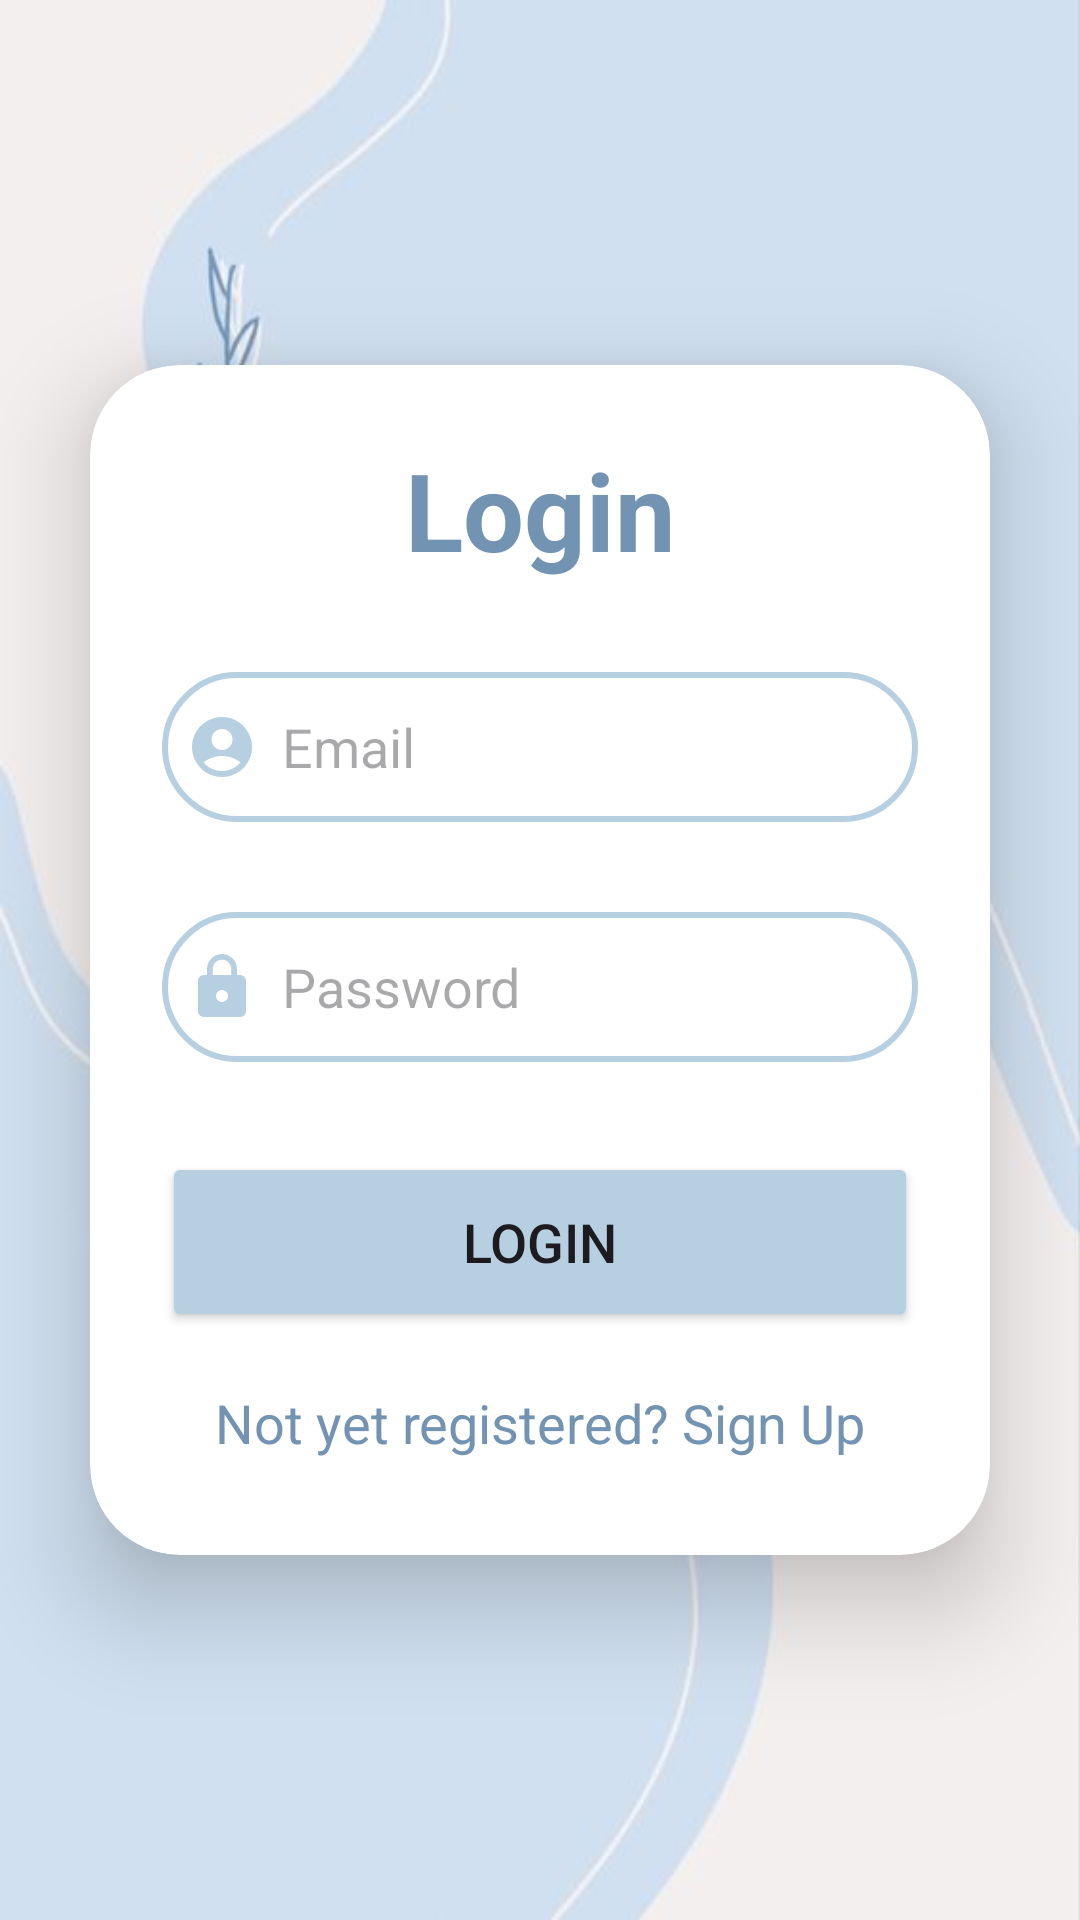

Reconstruct the res/layout file that produces this screen, plus the resources it refers to.
<!-- AndroidManifest.xml: application theme Theme.Roommateshopping -->
<!-- res/layout/activity_login.xml -->
<?xml version="1.0" encoding="utf-8"?>
<LinearLayout xmlns:android="http://schemas.android.com/apk/res/android"
    xmlns:app="http://schemas.android.com/apk/res-auto"
    xmlns:tools="http://schemas.android.com/tools"
    android:id="@+id/main"
    android:layout_width="match_parent"
    android:layout_height="match_parent"
    android:background="@drawable/blue_background"
    android:gravity="center"
    android:orientation="vertical"
    tools:context="edu.uga.cs.roommateshopping.LoginActivity">

    <androidx.cardview.widget.CardView
        android:layout_width="match_parent"
        android:layout_height="wrap_content"
        android:layout_margin="30dp"
        app:cardCornerRadius="30dp"
        app:cardElevation="20dp">

        <LinearLayout
            android:layout_width="match_parent"
            android:layout_height="wrap_content"
            android:layout_gravity="center_horizontal"
            android:orientation="vertical"
            android:padding="24dp">

            <ScrollView
                android:layout_width="match_parent"
                android:layout_height="match_parent">

                <LinearLayout
                    android:layout_width="match_parent"
                    android:layout_height="wrap_content"
                    android:orientation="vertical" >

                    <TextView
                        android:layout_width="match_parent"
                        android:layout_height="wrap_content"
                        android:text="Login"
                        android:textAlignment="center"
                        android:textColor="@color/blueGray"
                        android:textSize="36sp"
                        android:textStyle="bold" />

                    <EditText
                        android:id="@+id/login_email"
                        android:layout_width="match_parent"
                        android:layout_height="50dp"
                        android:layout_marginTop="30dp"
                        android:background="@drawable/custom_edittext"
                        android:drawableLeft="@drawable/baseline_account_person_24"
                        android:drawablePadding="8dp"
                        android:hint="Email"
                        android:padding="8dp" />

                    <EditText
                        android:id="@+id/login_password"
                        android:layout_width="match_parent"
                        android:layout_height="50dp"
                        android:layout_marginTop="30dp"
                        android:background="@drawable/custom_edittext"
                        android:drawableLeft="@drawable/baseline_lock_24"
                        android:drawablePadding="8dp"
                        android:hint="Password"
                        android:padding="8dp" />

                    <Button
                        android:id="@+id/login_button"
                        android:layout_width="match_parent"
                        android:layout_height="60dp"
                        android:layout_marginTop="30dp"
                        android:backgroundTint="@color/powderBlue"
                        android:text="Login"
                        android:textAllCaps="true"
                        android:textSize="18sp"
                        app:cornerRadius="20dp" />

                    <TextView
                        android:id="@+id/signupRedirectText"
                        android:layout_width="wrap_content"
                        android:layout_height="wrap_content"
                        android:layout_gravity="center"
                        android:layout_marginTop="10dp"
                        android:padding="8dp"
                        android:text="Not yet registered? Sign Up"
                        android:textColor="@color/blueGray"
                        android:textSize="18sp" />
                </LinearLayout>
            </ScrollView>


        </LinearLayout>
    </androidx.cardview.widget.CardView>
</LinearLayout>
<!-- resources referenced by this layout -->
<resources>
  <color name="blueGray">#7393B3</color>
  <color name="powderBlue">#B6D0E2</color>
  <!-- drawable baseline_account_person_24 (drawable) -->
  <vector xmlns:android="http://schemas.android.com/apk/res/android"
      android:height="24dp"
      android:tint="@color/powderBlue"
      android:viewportHeight="24"
      android:viewportWidth="24"
      android:width="24dp">
  
      <path android:fillColor="@android:color/white" android:pathData="M12,2C6.48,2 2,6.48 2,12s4.48,10 10,10s10,-4.48 10,-10S17.52,2 12,2zM12,6c1.93,0 3.5,1.57 3.5,3.5S13.93,13 12,13s-3.5,-1.57 -3.5,-3.5S10.07,6 12,6zM12,20c-2.03,0 -4.43,-0.82 -6.14,-2.88C7.55,15.8 9.68,15 12,15s4.45,0.8 6.14,2.12C16.43,19.18 14.03,20 12,20z"/>
  
  </vector>
  <!-- drawable baseline_lock_24 (drawable) -->
  <vector xmlns:android="http://schemas.android.com/apk/res/android"
      android:height="24dp"
      android:tint="@color/powderBlue"
      android:viewportHeight="24"
      android:viewportWidth="24"
      android:width="24dp">
  
      <path android:fillColor="@android:color/white" android:pathData="M18,8h-1L17,6c0,-2.76 -2.24,-5 -5,-5S7,3.24 7,6v2L6,8c-1.1,0 -2,0.9 -2,2v10c0,1.1 0.9,2 2,2h12c1.1,0 2,-0.9 2,-2L20,10c0,-1.1 -0.9,-2 -2,-2zM12,17c-1.1,0 -2,-0.9 -2,-2s0.9,-2 2,-2 2,0.9 2,2 -0.9,2 -2,2zM15.1,8L8.9,8L8.9,6c0,-1.71 1.39,-3.1 3.1,-3.1 1.71,0 3.1,1.39 3.1,3.1v2z"/>
  
  </vector>
  <!-- drawable blue_background: jpg bitmap (drawable, 11064 bytes) -->
  <!-- drawable custom_edittext (drawable) -->
  <?xml version="1.0" encoding="utf-8"?>
  
  <shape xmlns:android="http://schemas.android.com/apk/res/android"
      android:shape="rectangle">
  
      <stroke
          android:width="2dp"
          android:color="@color/powderBlue"/>
  
      <corners
          android:radius="30dp"/>
  </shape>
  <style name="Theme.Roommateshopping" parent="Base.Theme.Roommateshopping" />
  <style name="Base.Theme.Roommateshopping" parent="Theme.Material3.DayNight.NoActionBar">
          
          
      </style>
</resources>
